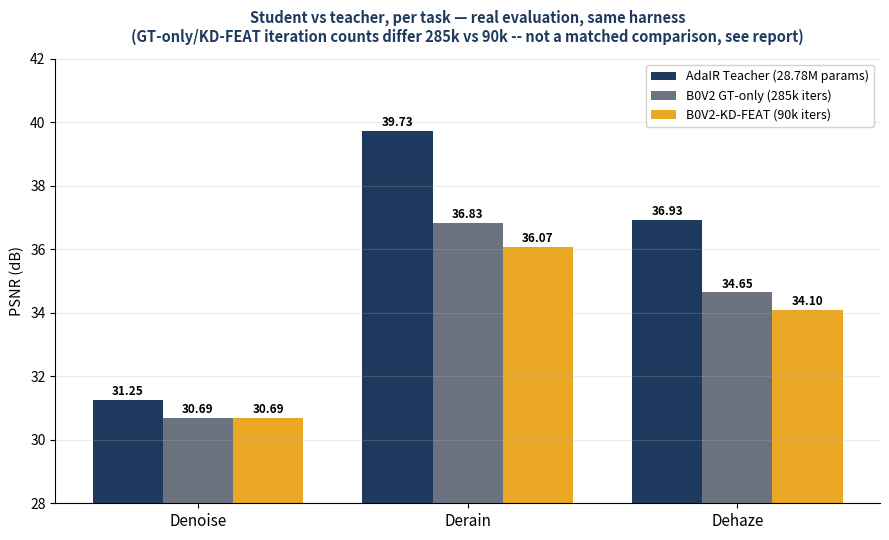

Python code for this plot: (Note: this script raises an exception after producing the figure.)
"""Comparison figures from this session's real, already-collected data:
  1. Teacher vs GT-only baseline vs KD-FEAT, per task (the student-vs-
     teacher gap table).
  2. Control (B0V2-KD-FEAT) vs Treatment-v1 (B0V2-KD-FEAT-COND), per-task
     PSNR delta over training iterations -- the cond_regression.md finding,
     as a chart instead of just a table.
"""
import json
import matplotlib
matplotlib.use("Agg")
import matplotlib.pyplot as plt
import numpy as np

OUT = "reports/kd_feature_multitask/figures"
import os
os.makedirs(OUT, exist_ok=True)

NAVY = "#1f3a5f"
TEAL = "#2a9d8f"
AMBER = "#e9a723"
CORAL = "#e76f51"
GREY = "#6b7280"

# ---------------------------------------------------------------------------
# Figure 1: three-way per-task comparison (real numbers, this session).
# ---------------------------------------------------------------------------
tasks = ["Denoise", "Derain", "Dehaze"]
teacher = [31.253, 39.725, 36.928]
baseline = [30.686, 36.828, 34.645]  # GT-only, 285k iters
kdfeat = [30.693, 36.071, 34.100]    # +response+feature KD, 90k iters

x = np.arange(len(tasks))
w = 0.26
fig, ax = plt.subplots(figsize=(9, 5.5))
b1 = ax.bar(x - w, teacher, w, label="AdaIR Teacher (28.78M params)", color=NAVY)
b2 = ax.bar(x, baseline, w, label="B0V2 GT-only (285k iters)", color=GREY)
b3 = ax.bar(x + w, kdfeat, w, label="B0V2-KD-FEAT (90k iters)", color=AMBER)

for bars in (b1, b2, b3):
    for b in bars:
        ax.text(b.get_x() + b.get_width() / 2, b.get_height() + 0.15,
                f"{b.get_height():.2f}", ha="center", fontsize=8.5, weight="bold")

ax.set_xticks(x)
ax.set_xticklabels(tasks, fontsize=11)
ax.set_ylabel("PSNR (dB)", fontsize=10.5)
ax.set_ylim(28, 42)
ax.set_title("Student vs teacher, per task — real evaluation, same harness\n"
              "(GT-only/KD-FEAT iteration counts differ 285k vs 90k -- not a matched comparison, see report)",
              fontsize=10.5, weight="bold", color=NAVY, pad=12)
ax.legend(loc="upper right", fontsize=9, framealpha=0.9)
ax.spines[["top", "right"]].set_visible(False)
ax.grid(axis="y", alpha=0.25)
fig.tight_layout()
fig.savefig(f"{OUT}/teacher_student_gap.png", dpi=170, facecolor="white")
plt.close(fig)
print("wrote teacher_student_gap.png")

# ---------------------------------------------------------------------------
# Figure 2: control vs treatment-v1, per-task delta over iterations.
# ---------------------------------------------------------------------------
control_hist = json.load(open(
    "runs/b0v2_kd_feat/B0V2-KD-FEAT/B0V2-KD-FEAT_seed0_20260828_193951/history.json"))
cond_hist = json.load(open(
    "runs/b0v2_kd_feat_cond/B0V2-KD-FEAT-COND/B0V2-KD-FEAT-COND_seed0_20260828_200459/history.json"))

def by_iter(hist):
    return {h["iteration"]: h for h in hist}

c_map, t_map = by_iter(control_hist), by_iter(cond_hist)
common_iters = sorted(set(c_map) & set(t_map))

fig, ax = plt.subplots(figsize=(9.5, 5.5))
metrics = [("psnr", "Combined", NAVY, "-o"),
          ("psnr_denoise", "Denoise", TEAL, "-s"),
          ("psnr_derain", "Derain", AMBER, "-^"),
          ("psnr_dehaze", "Dehaze", CORAL, "-d")]
for key, label, color, style in metrics:
    deltas = [t_map[it][key] - c_map[it][key] for it in common_iters]
    ax.plot(common_iters, deltas, style, color=color, label=label,
           markersize=5, linewidth=1.8)

ax.axhline(0, color="#1a1a1a", linewidth=1, linestyle="--", alpha=0.6)
ax.set_xlabel("Iteration", fontsize=10.5)
ax.set_ylabel("PSNR delta, treatment − control (dB)", fontsize=10.5)
ax.set_title("B0V2-KD-FEAT-COND (v1, FiLM on middle_blks) vs control\n"
              "Every task gets worse, gap widening — stopped at it 69,000",
              fontsize=11, weight="bold", color=NAVY, pad=12)
ax.legend(loc="lower left", fontsize=9.5, framealpha=0.9)
ax.spines[["top", "right"]].set_visible(False)
ax.grid(alpha=0.25)
fig.tight_layout()
fig.savefig(f"{OUT}/cond_v1_regression.png", dpi=170, facecolor="white")
plt.close(fig)
print("wrote cond_v1_regression.png")

print(f"\nBoth figures written to {OUT}")
